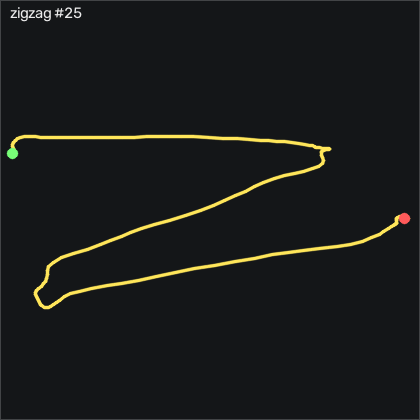

Source data for this figure (header and first rows):
t_s, ax, ay, az, gx, gy, gz, seq
0.00000, -0.562, -0.04500, 0.884, -3.708, -5.351, -0.2201, 38886
0.01000, -0.561, -0.03100, 0.87, -2.306, -6.082, -1.775, 38887
0.02000, -0.559, 0.02400, 0.856, 0.4991, -6.936, -2.903, 38888
0.03000, -0.539, 0.04000, 0.833, 2.359, -7.119, -1.653, 38889
0.04000, -0.515, 0.02400, 0.801, 3.487, -6.296, 3.591, 38890
0.05100, -0.506, -0.04600, 0.805, 3.152, -3.613, 8.835, 38891
0.06000, -0.519, -0.123, 0.817, 3.518, -1.143, 11.3, 38892
0.07000, -0.524, -0.25, 0.848, 2.634, 0.6251, 10.18, 38893
0.08000, -0.567, -0.391, 0.877, -0.2019, -0.1369, 3.042, 38894
0.09100, -0.629, -0.518, 0.915, -2.641, -3.521, -9.306, 38895
0.1, -0.664, -0.612, 0.932, -3.83, -9.162, -22.78, 38896
0.11, -0.665, -0.693, 0.906, -2.397, -15.11, -32.26, 38897
0.12, -0.625, -0.777, 0.861, 1.993, -18.98, -34.89, 38898
0.13, -0.56, -0.88, 0.814, 7.39, -19.22, -33.6, 38899
0.14, -0.503, -0.967, 0.775, 14.13, -17.09, -31.2, 38900
0.15, -0.465, -1.06, 0.756, 21.32, -13.95, -30.5, 38901
0.16, -0.437, -1.166, 0.732, 27.02, -10.99, -32.08, 38902
0.17, -0.412, -1.308, 0.69, 29.46, -7.881, -38.51, 38903
0.18, -0.445, -1.395, 0.702, 30.53, -2.851, -54.37, 38904
0.19, -0.491, -1.408, 0.728, 32.76, 0.9301, -75.46, 38905
0.2, -0.548, -1.412, 0.75, 36.96, 2.424, -96.1, 38906
0.21, -0.619, -1.394, 0.76, 45.62, 3.155, -114.5, 38907
0.221, -0.715, -1.266, 0.765, 61.26, 2.851, -129, 38908
0.23, -0.783, -1.083, 0.746, 79.22, 0.9301, -139, 38909
0.24, -0.813, -0.933, 0.684, 95.32, -1.479, -144.1, 38910
0.25, -0.834, -0.751, 0.628, 110, -1.723, -145.9, 38911
0.26, -0.86, -0.578, 0.61, 120.1, -0.1369, -147.4, 38912
0.27, -0.894, -0.367, 0.587, 125.7, 0.4421, -150.8, 38913
0.28, -0.924, -0.153, 0.587, 125.5, 0.07606, -156, 38914
0.29, -0.946, -0.01000, 0.596, 117.7, -0.6549, -161.4, 38915
0.3, -0.957, 0.101, 0.597, 106.9, -1.753, -166.7, 38916
0.31, -0.953, 0.206, 0.604, 98.88, -2.637, -168.9, 38917
0.32, -0.952, 0.286, 0.598, 96.48, -2.424, -163.9, 38918
0.33, -0.937, 0.332, 0.596, 101.1, -0.3199, -151.8, 38919
0.34, -0.878, 0.385, 0.57, 114.2, 2.18, -131.3, 38920
0.351, -0.882, 0.542, 0.536, 127.1, 4.924, -114.1, 38921
0.36, -0.863, 0.717, 0.572, 133.4, 8.46, -105.7, 38922
0.37, -0.856, 0.937, 0.609, 129, 6.784, -98.18, 38923
0.38, -0.827, 0.9, 0.604, 107.5, 5.351, -98.7, 38924
0.391, -0.754, 0.907, 0.608, 90.23, 4.558, -96.56, 38925
0.4, -0.766, 0.971, 0.632, 82.24, 4.619, -84.79, 38926
0.41, -0.754, 0.947, 0.72, 70.53, 7.393, -75.74, 38927
0.42, -0.685, 0.916, 0.686, 65.99, 5.442, -60.25, 38928
0.43, -0.631, 0.875, 0.685, 64.13, 5.838, -43.79, 38929
0.44, -0.599, 0.853, 0.727, 60.19, 8.247, -34.43, 38930
0.45, -0.573, 0.854, 0.745, 54.92, 7.698, -27.02, 38931
0.46, -0.55, 0.833, 0.76, 43.61, 6.204, -23.09, 38932
0.47, -0.528, 0.742, 0.758, 28.27, 4.466, -23.15, 38933
0.48, -0.521, 0.653, 0.768, 15.38, 4.192, -23.24, 38934
0.49, -0.53, 0.567, 0.819, 6.048, 4.619, -22.45, 38935
0.5, -0.518, 0.47, 0.827, 3.487, 3.948, -19.37, 38936
0.51, -0.51, 0.444, 0.815, 11.63, 3.155, -10.8, 38937
0.521, -0.501, 0.477, 0.8, 22.57, 2.912, -0.6771, 38938
0.53, -0.479, 0.501, 0.765, 27.54, 2.759, 6.243, 38939
0.54, -0.464, 0.519, 0.729, 26.26, 2.515, 9.658, 38940
0.55, -0.463, 0.524, 0.698, 20.5, 2.485, 9.14, 38941
0.561, -0.45, 0.567, 0.689, 12.27, 2.302, 4.841, 38942
0.57, -0.447, 0.629, 0.639, 3.67, 1.601, 2.036, 38943
0.58, -0.488, 0.697, 0.662, -5.659, 3.034, 4.292, 38944
0.59, -0.543, 0.721, 0.697, -18.62, 3.735, 5.146, 38945
... 119 more rows
